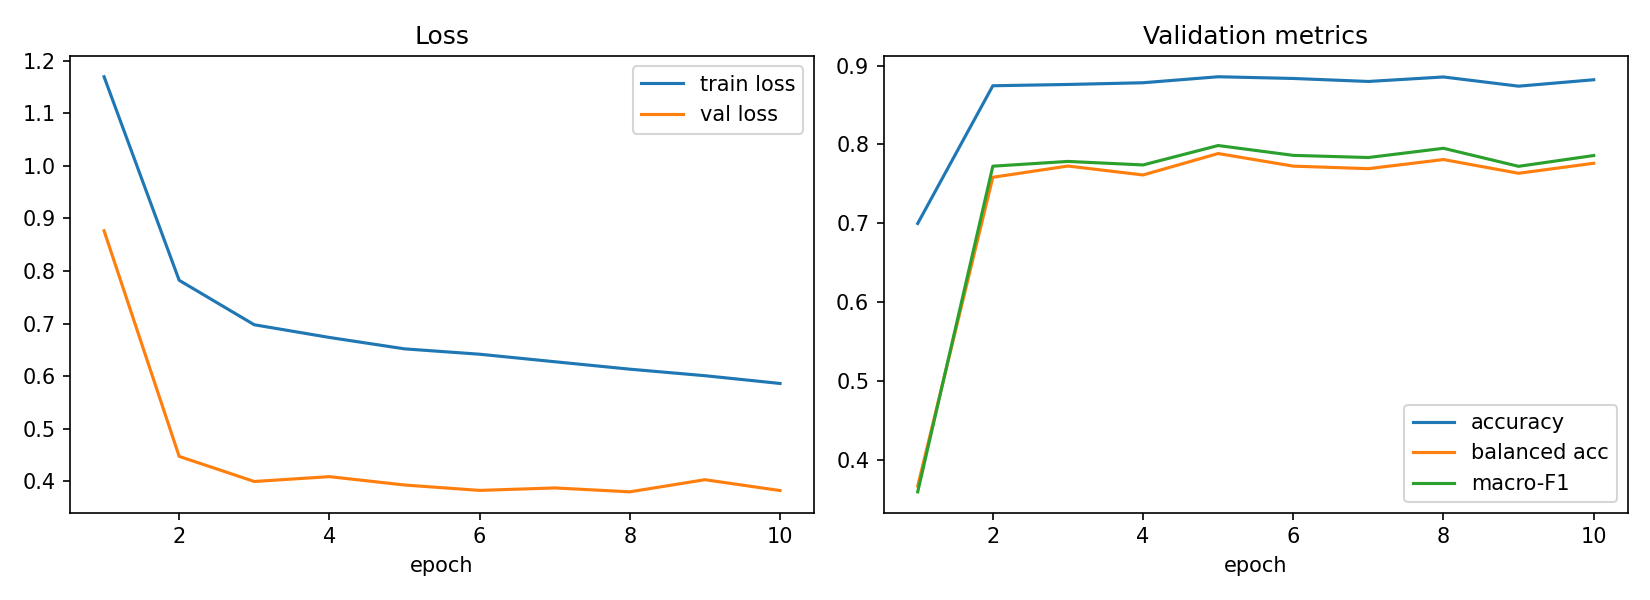

The table this chart was drawn from, first rows:
epoch, train_loss, val_loss, val_acc, val_balanced_acc, val_macro_f1, lr_head, time_s
1, 1.169, 0.8763, 0.6996, 0.3665, 0.359, 0.001, 79.86
2, 0.7822, 0.4475, 0.8744, 0.7583, 0.7723, 0.0009932, 76.51
3, 0.6977, 0.3998, 0.8761, 0.7725, 0.7784, 0.0009729, 84.95
4, 0.6735, 0.409, 0.8782, 0.7612, 0.7739, 0.0009397, 80.69
5, 0.6519, 0.393, 0.8858, 0.7884, 0.7985, 0.0008946, 84.05
6, 0.6417, 0.3828, 0.8837, 0.7724, 0.786, 0.0008386, 82.02
7, 0.6274, 0.3875, 0.8799, 0.7692, 0.7833, 0.0007735, 83.11
8, 0.6132, 0.3801, 0.8856, 0.7808, 0.795, 0.0007008, 83.77
9, 0.6008, 0.4031, 0.8739, 0.7633, 0.7721, 0.0006227, 81.41
10, 0.5861, 0.3825, 0.882, 0.776, 0.7859, 0.0005413, 83.38
